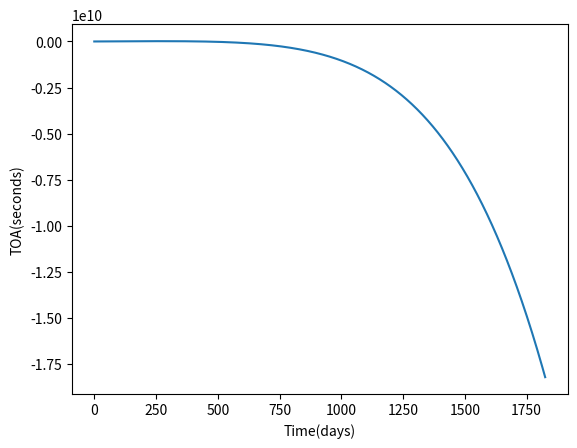

Python code for this plot:
#Isolated pulsar PSR B1133+16
import matplotlib.pyplot as plt
import numpy as np

t = np.arange(0, 1826, 1)

v=0.84181003670065					#rotational frequency(non angular)
v1=-2.645070*(1.0e-15)				#freq first derivative 
v2=1.2*(1.0e-15)					#freq second derivative 
ts=86400.0*t						#time in seconds
P0=1/v								#Period
P1=-0*(P0**2)*v1						#period first derivative 
P2=(2/(v**3))*(v1**2)-(P0**2)*v2	#period second derivative 
#alternative P2: P2=(2/P0)*(P1**2)-(P0**2)*v2

#Equation of no. of turns,N, as a function of time,t.
def N(ts,v,v1,v2):
	N=(ts)*v+0.5*((ts)**2)*v1+(1/6.0)*((ts)**3)*v2
	return N

#M=arrival of next beam, i.e. completion of current turn
def M(ts,v,v1,v2): 
	#M=np.ceil((ts)*v+0.5*((ts)**2)*v1+(1/6.0)*((ts)**3)*v2)
	M= N(ts,v,v1,v2).astype(int) + 1 	#current turn rounded up
	return M

#frequency 
def f(ts,v,v1,v2):
	f=v+ts*v1+0.5*((ts)**2)*v2
	return f

#Period	
def P(ts,P0,P1,P2):
	P=P0+ts*P1+0.5*((ts)**2)*P2
	return P

#L=M*P gives TOA
def L(ts,v,v1,v2,P0,P1,P2):
	L=M(ts,v,v1,v2)*P(ts,P0,P1,P2)
	return L
	
#plotting a function of TOA against time

plt.xlabel('Time(days)')
plt.ylabel('TOA(seconds)')
plt.plot(t,L(ts,v,v1,v2,P0,P1,P2))
#plt.plot(t,M(ts,v,v1,v2))
plt.show()